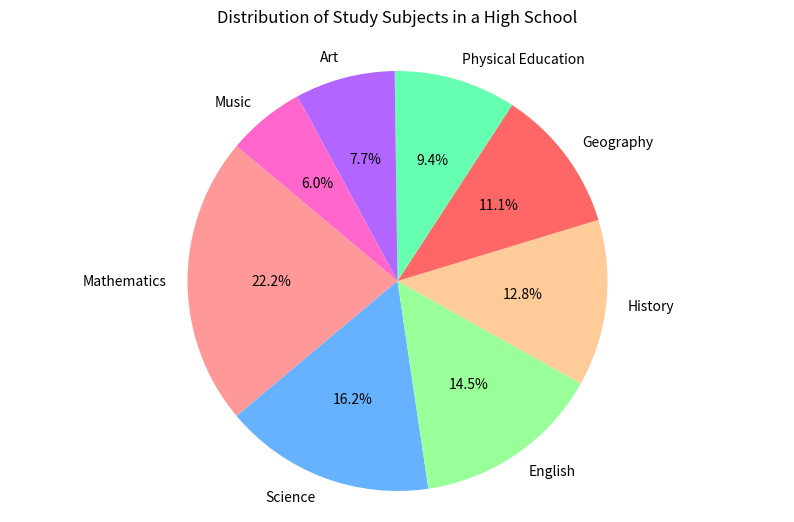

Generate this figure with matplotlib:

import matplotlib.pyplot as plt

labels = 'Mathematics', 'Science', 'English', 'History', 'Geography', 'Physical Education', 'Art', 'Music'
sizes = [130, 95, 85, 75, 65, 55, 45, 35]
colors = ['#FF9999', '#66B2FF', '#99FF99', '#FFCC99', '#FF6666', '#66FFB2', '#B266FF', '#FF66CC']

plt.figure(figsize=(10, 6))
plt.pie(sizes, labels=labels, colors=colors, autopct='%1.1f%%', startangle=140)

plt.title('Distribution of Study Subjects in a High School', pad=20)
plt.axis('equal')
plt.show()
